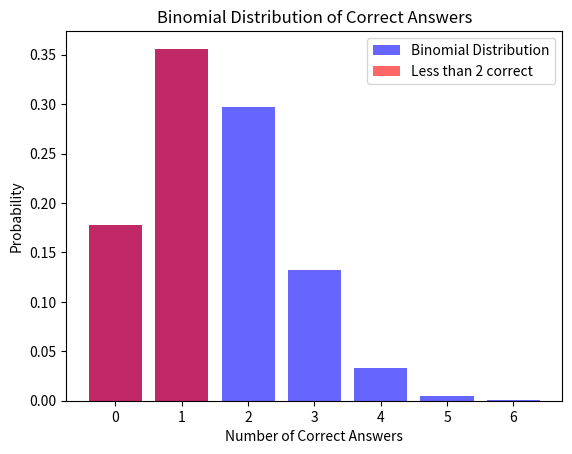

This chart was generated by the following Python code:
# -*- coding: utf-8 -*-
"""
Created on Sun Mar 23 18:42:59 2025

[redacted]
"""

from scipy.stats import binom
import numpy as np
import matplotlib.pyplot as plt

# 定义参数
n = 6
p = 0.25

# 计算猜对0个或1个的概率
p_0 = binom.pmf(0, n, p)
p_1 = binom.pmf(1, n, p)

# 计算猜对低于两个的概率
p_less_than_2 = p_0 + p_1

# 绘制二项分布图
x = np.arange(0, n+1)
y = binom.pmf(x, n, p)
plt.bar(x, y, color='blue', alpha=0.6, label='Binomial Distribution')
plt.bar([0, 1], [p_0, p_1], color='red', alpha=0.6, label='Less than 2 correct')
plt.title('Binomial Distribution of Correct Answers')
plt.xlabel('Number of Correct Answers')
plt.ylabel('Probability')
plt.legend()
plt.show()

print(f"猜对低于两个的概率为: {p_less_than_2 * 100:.2f}%")